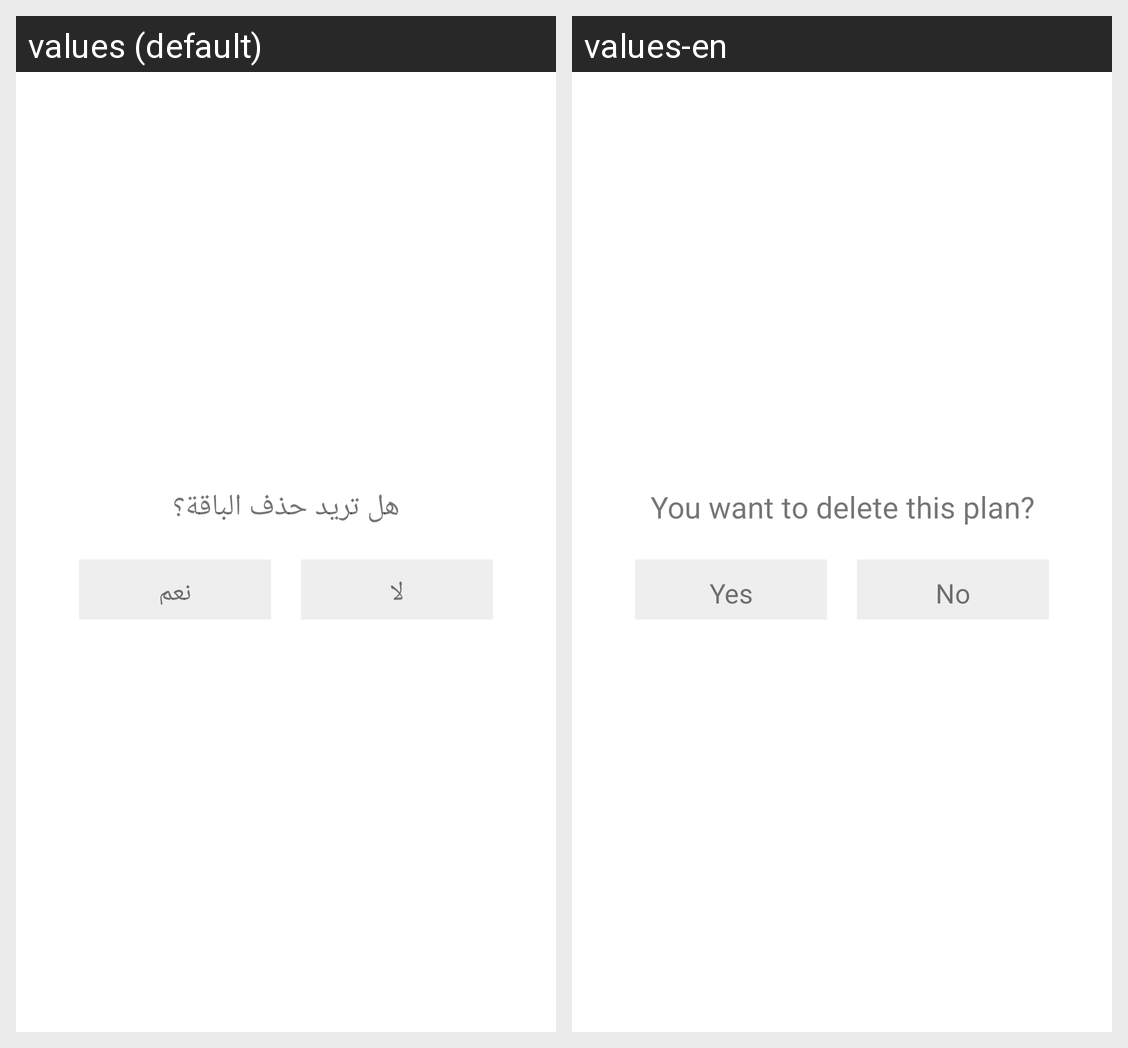

Locale-by-locale string values for the Android screen shown in this grid:
Android screen res/layout/delete_plan.xml rendered under 2 locales, left to right: values (default), values-en. Device: Nexus 5 (rendered at 1080×1920; each locale shown at half size, 540×960, under a caption strip naming it); theme AppTheme.
Strings drawn on this screen, with the default value and each locale's value (text and hints the layout hard-codes, and strings that could not be matched under every locale, appear in the picture but are not listed):

askForDelete
  values: هل تريد حذف الباقة؟
  values-en: You want to delete this plan?

Yes
  values: نعم
  values-en: Yes

No
  values: لا
  values-en: No
